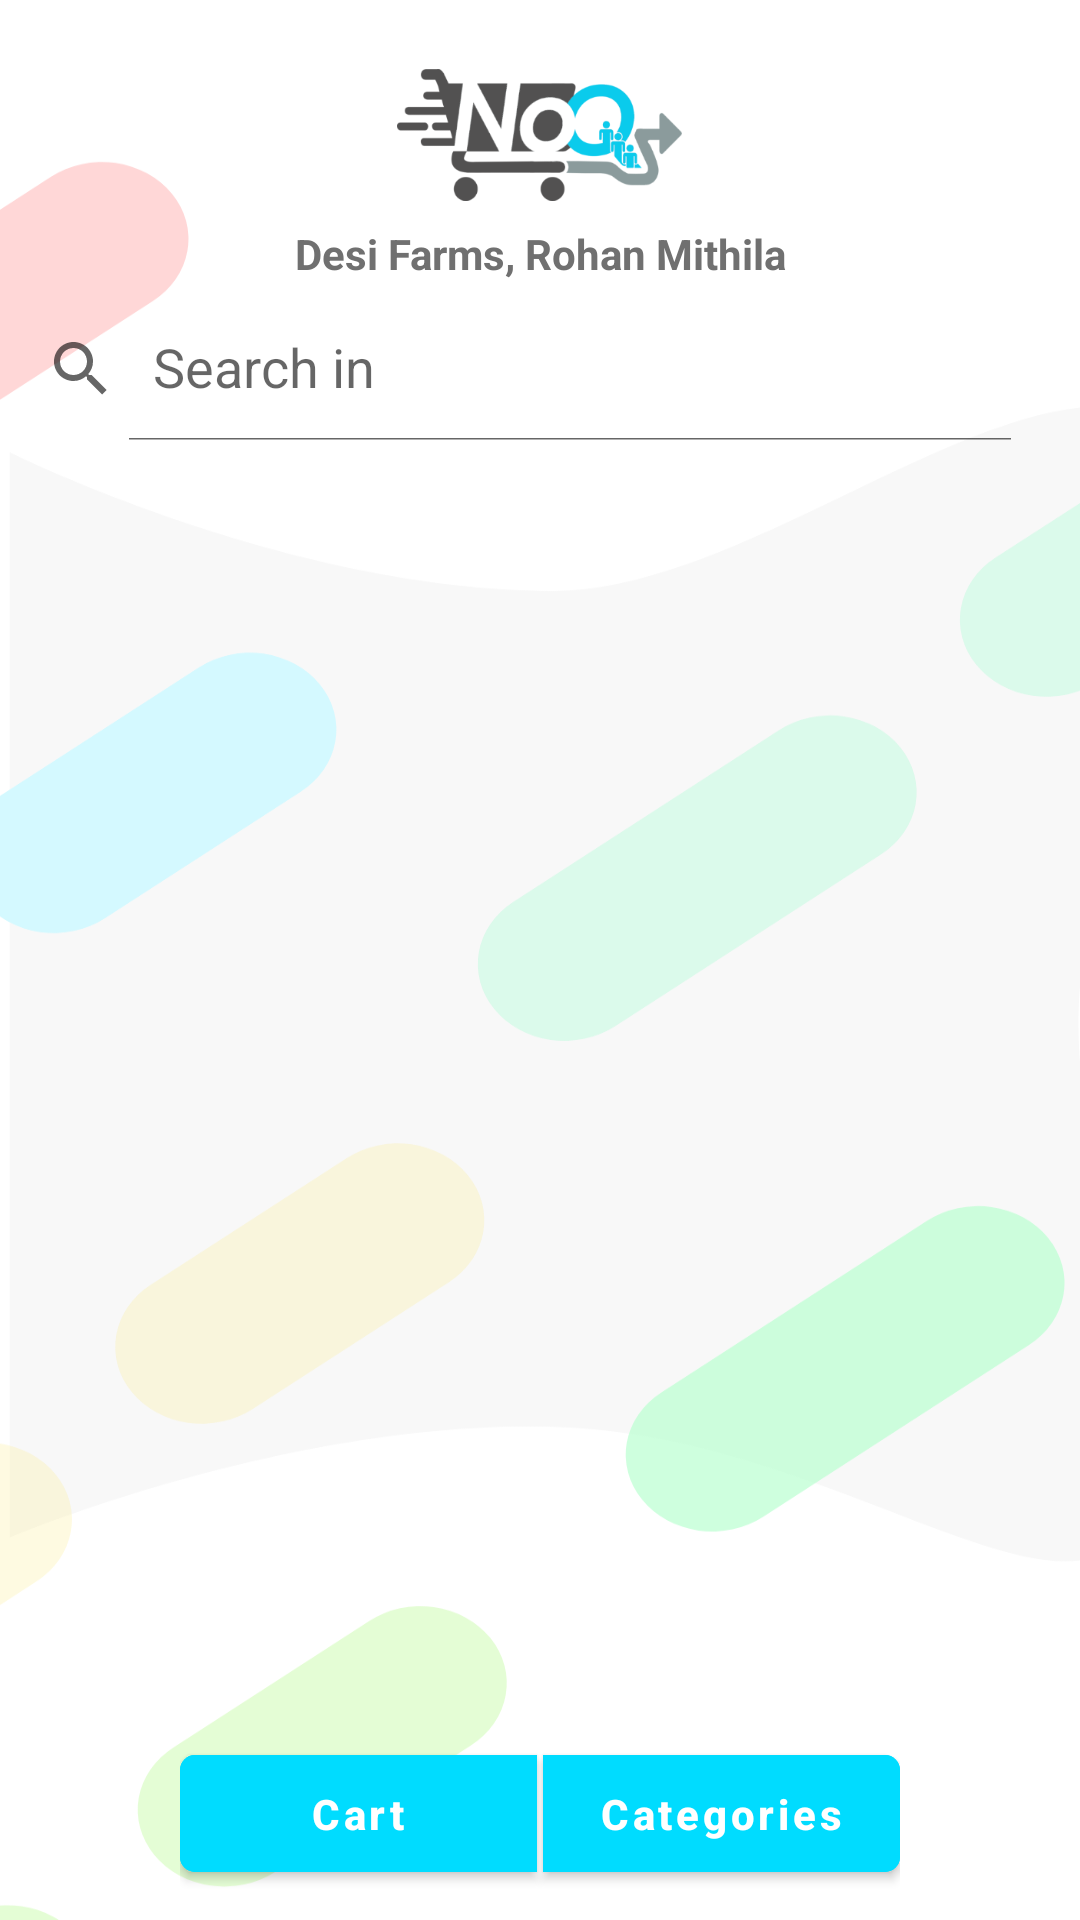

This screen was rendered from an Android layout file. Write that file and the resources it references.
<!-- AndroidManifest.xml: application theme AppTheme -->
<!-- res/layout/activity_products_search_results.xml -->
<?xml version="1.0" encoding="utf-8"?>
<androidx.coordinatorlayout.widget.CoordinatorLayout xmlns:android="http://schemas.android.com/apk/res/android"
    xmlns:app="http://schemas.android.com/apk/res-auto"
    xmlns:tools="http://schemas.android.com/tools"
    android:layout_width="match_parent"
    android:layout_height="match_parent"
    tools:context=".views.ProductsSearchResults">

    <include layout="@layout/content_products_search_results"/>

    <include layout="@layout/bottomsheet_dialog_fragment" />

</androidx.coordinatorlayout.widget.CoordinatorLayout>
<!-- res/layout/content_products_search_results.xml (included above) -->
<?xml version="1.0" encoding="utf-8"?>
<androidx.constraintlayout.widget.ConstraintLayout
    xmlns:android="http://schemas.android.com/apk/res/android"
    xmlns:app="http://schemas.android.com/apk/res-auto"
    android:layout_width="match_parent"
    android:layout_height="match_parent"
    android:background="@drawable/pill_bg">

    <androidx.coordinatorlayout.widget.CoordinatorLayout
        android:id="@+id/cpsr_coordinator_layout"
        android:layout_width="match_parent"
        android:layout_height="wrap_content"
        android:elevation="5dp"
        android:rotation="180"
        app:layout_constraintEnd_toEndOf="parent"
        app:layout_constraintStart_toStartOf="parent"
        app:layout_constraintTop_toTopOf="parent" />

    <RelativeLayout
        android:id="@+id/relativeLayout2"
        android:layout_width="wrap_content"
        android:layout_height="wrap_content"
        android:layout_marginBottom="10dp"
        android:elevation="5dp"
        app:layout_constraintBottom_toBottomOf="parent"
        app:layout_constraintEnd_toEndOf="parent"
        app:layout_constraintStart_toStartOf="parent">

        <TableLayout
            android:id="@+id/otp_table_layout1"
            android:layout_width="match_parent"
            android:layout_height="wrap_content"
            android:layout_marginStart="60dp"
            android:layout_marginTop="10dp"
            android:layout_marginEnd="60dp"
            android:stretchColumns="*">

            <TableRow
                android:layout_width="match_parent"
                android:layout_height="wrap_content">

                <com.google.android.material.button.MaterialButton
                    android:id="@+id/asc_btn_cart"
                    style="@style/Widget.MaterialComponents.Button"
                    android:layout_width="0dp"
                    android:layout_height="wrap_content"
                    android:layout_marginEnd="1dp"
                    android:backgroundTint="@color/primaryDarkColor"
                    android:onClick="Go_to_Basket"
                    android:padding="10dp"
                    android:text="@string/apl_btn_basket"
                    android:textAllCaps="false"
                    android:textAppearance="?attr/textAppearanceButton"
                    android:textColor="#FFF"
                    android:textSize="14sp"
                    android:textStyle="bold"
                    app:shapeAppearance="@style/LeftRound" />

                <com.google.android.material.button.MaterialButton
                    android:id="@+id/asc_btn_categories"
                    style="@style/Widget.MaterialComponents.Button"
                    android:layout_width="0dp"
                    android:layout_height="wrap_content"
                    android:layout_marginStart="1dp"
                    android:backgroundTint="@color/primaryDarkColor"
                    android:padding="10dp"
                    android:text="@string/apc_header"
                    android:textAllCaps="false"
                    android:textAppearance="?attr/textAppearanceButton"
                    android:textColor="#FFF"
                    android:textSize="14sp"
                    android:textStyle="bold"
                    app:shapeAppearance="@style/RightRound" />

            </TableRow>

        </TableLayout>

    </RelativeLayout>

    <LinearLayout
        android:id="@+id/slc_linear_layout"
        android:layout_width="match_parent"
        android:layout_height="wrap_content"
        app:layout_constraintEnd_toEndOf="parent"
        app:layout_constraintStart_toStartOf="parent"
        app:layout_constraintTop_toTopOf="parent"
        android:orientation="vertical">

        <ImageView
            android:id="@+id/ma_im"
            android:layout_width="95dp"
            android:layout_height="50dp"
            android:layout_gravity="center"
            android:layout_marginTop="20dp"
            android:src="@drawable/noq_logo_light" />

        <TextView
            android:id="@+id/cpsr_store_name"
            android:layout_width="match_parent"
            android:layout_height="wrap_content"
            android:layout_gravity="center"
            android:gravity="center"
            android:layout_marginTop="5dp"
            android:layout_marginStart="10dp"
            android:layout_marginEnd="10dp"
            android:textStyle="bold"
            android:textColor="#707070"
            android:textSize="14sp"
            android:text="Desi Farms, Rohan Mithila"/>

        <androidx.appcompat.widget.SearchView
            android:id="@+id/cpsr_search_view"
            android:layout_width="match_parent"
            android:layout_height="wrap_content"
            android:layout_gravity="center"
            android:gravity="center"
            android:layout_marginTop="5dp"
            android:layout_marginEnd="10dp"
            android:textStyle="bold"
            android:textColor="#707070"
            android:textSize="14sp"
            app:iconifiedByDefault="false"
            app:queryHint="Search in "
            android:text="Search"/>

    </LinearLayout>

    <androidx.recyclerview.widget.RecyclerView
        android:id="@+id/cpsr_recycler_view"
        android:layout_width="match_parent"
        android:layout_height="0dp"
        android:layout_marginTop="5dp"
        android:layout_marginBottom="70dp"
        app:layout_constraintBottom_toBottomOf="parent"
        app:layout_constraintEnd_toEndOf="parent"
        app:layout_constraintStart_toStartOf="parent"
        app:layout_constraintTop_toBottomOf="@+id/slc_linear_layout" />

</androidx.constraintlayout.widget.ConstraintLayout>
<!-- res/layout/bottomsheet_dialog_fragment.xml (included above) -->
<?xml version="1.0" encoding="utf-8"?>
<LinearLayout
    xmlns:android="http://schemas.android.com/apk/res/android"
    xmlns:app="http://schemas.android.com/apk/res-auto"
    android:id="@+id/bd_bottomSheet"
    android:layout_width="match_parent"
    android:layout_height="300dp"
    app:behavior_hideable="true"
    app:behavior_peekHeight="0dp"
    android:backgroundTint="#FFF"
    android:background="@drawable/round_linear_layout"
    app:layout_behavior="com.google.android.material.bottomsheet.BottomSheetBehavior"
    android:orientation="vertical">

    <TextView
        android:layout_width="wrap_content"
        android:layout_height="wrap_content"
        android:layout_marginTop="10dp"
        android:layout_marginStart="20dp"
        android:textColor="#707070"
        android:textSize="20sp"
        android:textStyle="bold"
        android:text="Categories"/>

    <androidx.recyclerview.widget.RecyclerView
        android:id="@+id/bd_bottomsheet_recyclerview"
        android:layout_width="match_parent"
        android:layout_height="0dp"
        android:layout_weight="1"
        android:layout_marginStart="10dp"
        android:layout_marginEnd="10dp"
        android:layout_marginBottom="10dp"
        app:layoutManager="androidx.recyclerview.widget.LinearLayoutManager">


    </androidx.recyclerview.widget.RecyclerView>

</LinearLayout>
<!-- resources referenced by this layout -->
<resources>
  <color name="primaryDarkColor">#00DCFF</color>
  <!-- drawable noq_logo_light: png bitmap (drawable, 28772 bytes) -->
  <!-- drawable pill_bg: png bitmap (drawable, 95723 bytes) -->
  <!-- drawable round_linear_layout (drawable) -->
  <?xml version="1.0" encoding="utf-8"?>
  <shape xmlns:android="http://schemas.android.com/apk/res/android">
  
      <stroke
          android:width="2dp"
          android:color="#FFF"/>
  
      <corners
          android:radius="10dp"
          android:bottomLeftRadius="0dp"
          android:bottomRightRadius="0dp"/>
  
  
  </shape>
  <string name="apc_header">Categories</string>
  <string name="apl_btn_basket">Cart</string>
  <style name="LeftRound">
          <item name="cornerSizeTopLeft">5dp</item>
          <item name="cornerSizeBottomLeft">5dp</item>
      </style>
  <style name="RightRound">
          <item name="cornerSizeTopRight">5dp</item>
          <item name="cornerSizeBottomRight">5dp</item>
      </style>
  <style name="AppTheme" parent="Theme.MaterialComponents.Light.NoActionBar">
  
          <item name="windowNoTitle">true</item>
          <item name="windowActionBar">false</item>
          <item name="colorPrimary">@color/primaryColor</item>
          <item name="colorPrimaryDark">@color/primaryDarkColor</item>
          <item name="colorAccent">@color/colorAccent</item>
  
      </style>
  <color name="primaryColor">#212121</color>
  <color name="colorAccent">#3e2723</color>
</resources>
